Dataset: Fruit-Image-Recognition (GitHub, DuyToanIT/Fruit-Image-Recognition). Classes: ambarella, carrot, grape, mangosteen, persimmon.

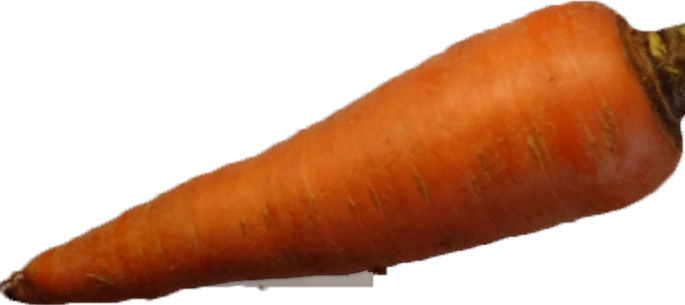
Label: carrot

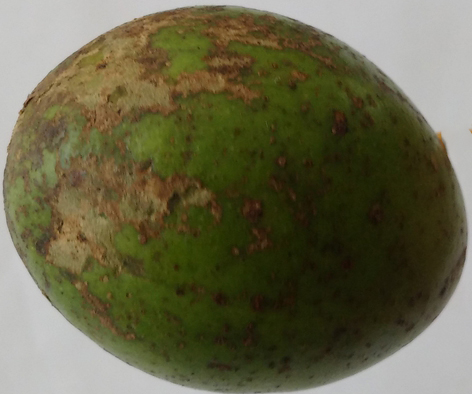
Label: ambarella

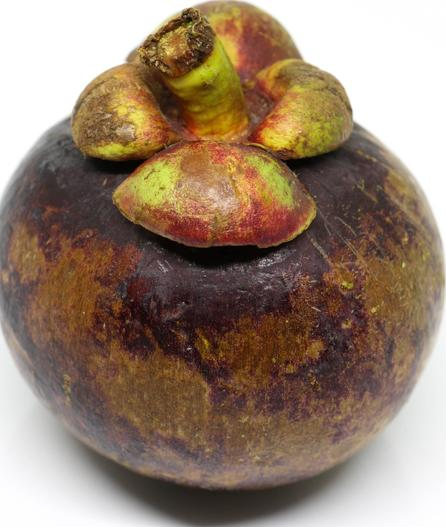
Label: mangosteen

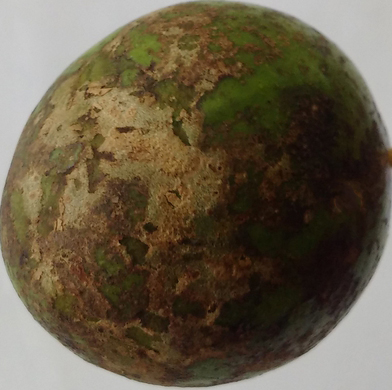
Label: ambarella

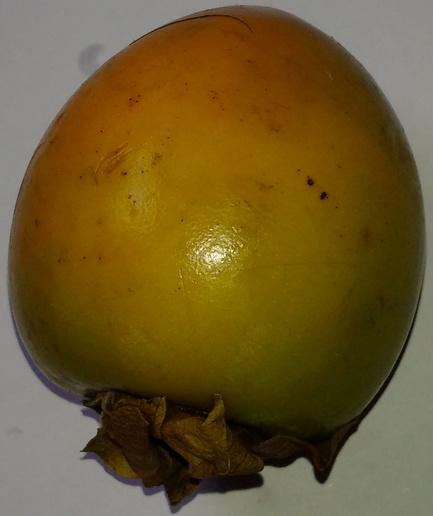
Label: persimmon

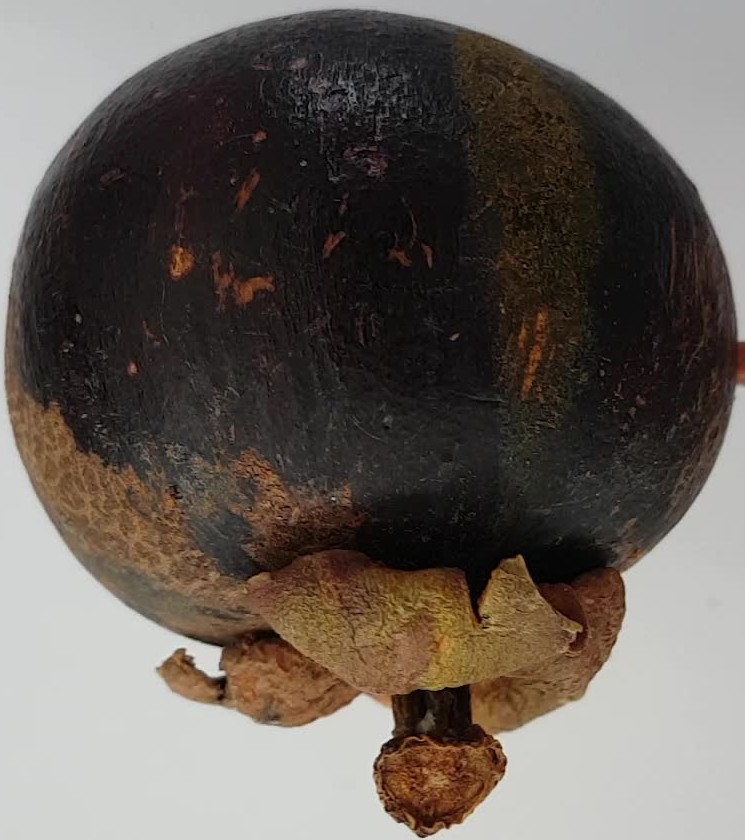
Label: mangosteen
